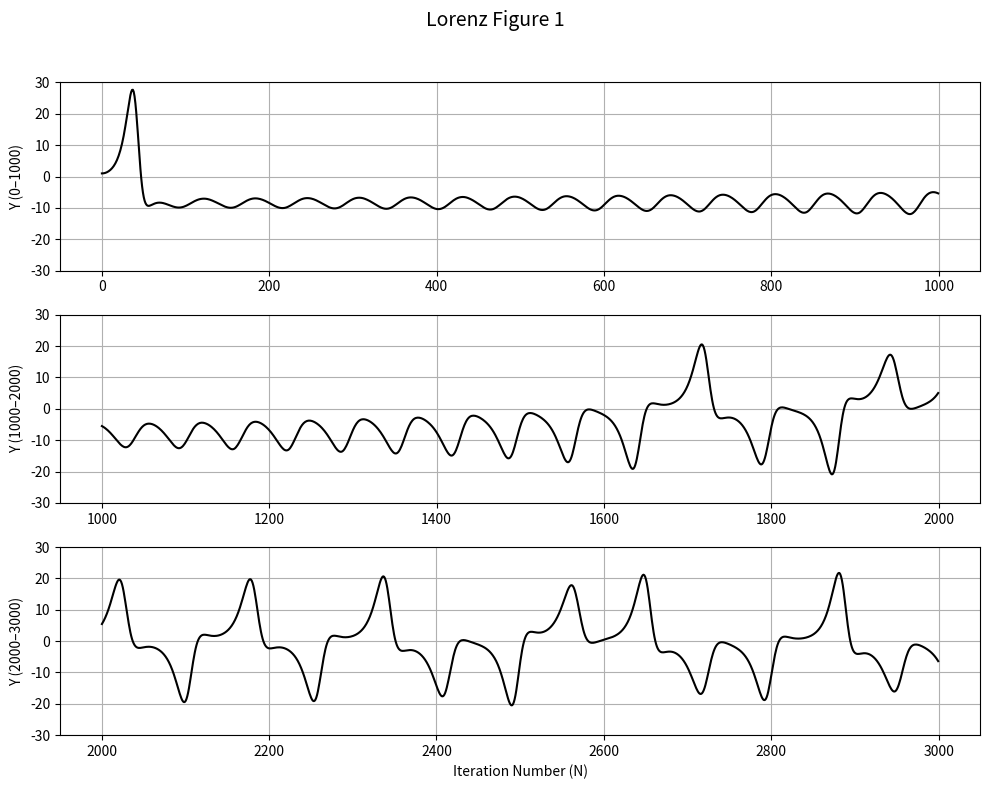
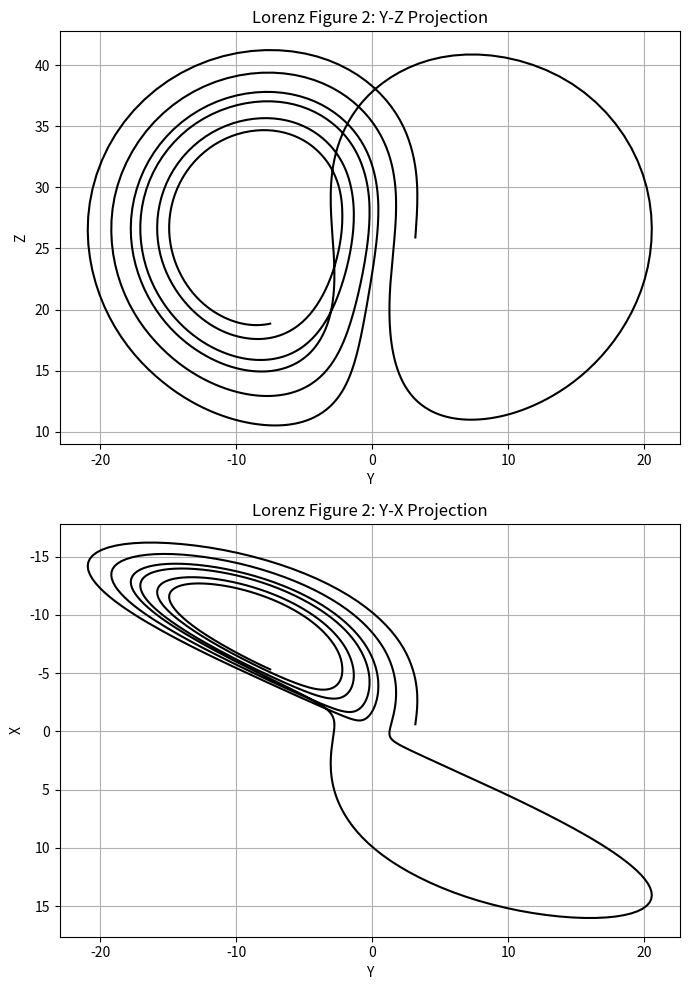
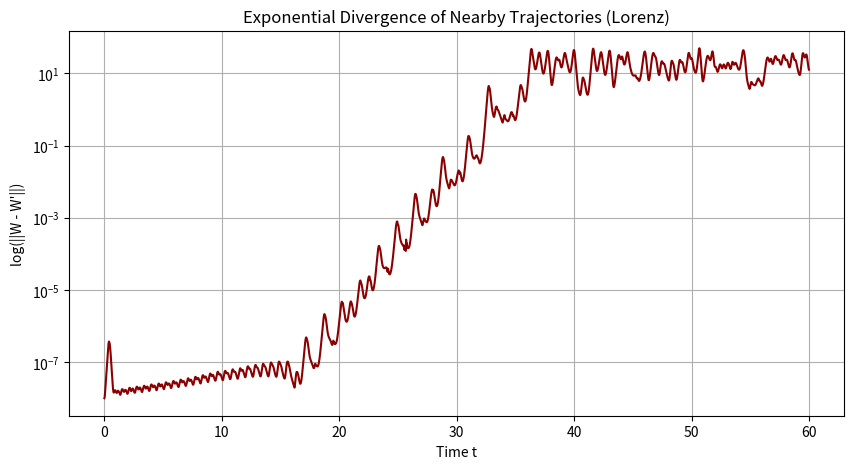

Python code for these plots, in order:
# Part 1 
def lorenz(t, W, sigma, r, b):
    """
    Computes the derivatives for the Lorenz system at time t for state W = [X, Y, Z].

    Parameters
    ----------
    t : float
        Current time.
    W : list or array-like
        Current state vector [X, Y, Z].
    sigma : float
        Prandtl number.
    r : float
        Rayleigh number.
    b : float
        Geometric factor.

    Returns
    -------
    list
        Time derivatives [dX/dt, dY/dt, dZ/dt].
    """
    X, Y, Z = W
    dXdt = -sigma * (X - Y)
    dYdt = r * X - Y - X * Z
    dZdt = -b * Z + X * Y
    return [dXdt, dYdt, dZdt]

# Part 2
from scipy.integrate import solve_ivp
import numpy as np
import matplotlib.pyplot as plt

W0 = [0., 1., 0.]
t_span = (0, 60)
t_eval = np.linspace(*t_span, 6000)

sol = solve_ivp(lorenz, t_span, W0, args=(10.0, 28.0, 8/3), t_eval=t_eval, dense_output=True)

# Part 3
N = sol.t / 0.01 
Y = sol.y[1]

fig, axes = plt.subplots(3, 1, figsize=(10, 8))

axes[0].plot(N[:1000], Y[:1000], color='black')
axes[0].set_ylabel('Y (0–1000)')
axes[0].set_ylim([-30, 30])
axes[0].grid(True)

axes[1].plot(N[1000:2000], Y[1000:2000], color='black')
axes[1].set_ylabel('Y (1000–2000)')
axes[1].set_ylim([-30, 30])
axes[1].grid(True)

axes[2].plot(N[2000:3000], Y[2000:3000], color='black')
axes[2].set_ylabel('Y (2000–3000)')
axes[2].set_xlabel('Iteration Number (N)')
axes[2].set_ylim([-30, 30])
axes[2].grid(True)

plt.suptitle("Lorenz Figure 1", fontsize=14)
plt.tight_layout(rect=[0, 0, 1, 0.96])
plt.show()

# Part 4
t_zoom = np.linspace(14, 19, 1000)
W = sol.sol(t_zoom)
X, Y, Z = W

# Plot
fig, axes = plt.subplots(2, 1, figsize=(7, 10))

# Top: Y-Z plane
axes[0].plot(Y, Z, color='black')
axes[0].set_xlabel("Y")
axes[0].set_ylabel("Z")
axes[0].set_title("Lorenz Figure 2: Y-Z Projection")
axes[0].grid(True)

# Bottom: Y-X plane 
axes[1].plot(Y, X, color='black')
axes[1].set_xlabel("Y")
axes[1].set_ylabel("X")
axes[1].set_title("Lorenz Figure 2: Y-X Projection")
axes[1].invert_yaxis()  # <- Fix orientation to match Lorenz
axes[1].grid(True)


plt.tight_layout()
plt.show()

# Part 5
delta = [0., 1e-8, 0.]
W0_perturbed = np.add(W0, delta)

sol2 = solve_ivp(lorenz, t_span, W0_perturbed, args=(10.0, 28.0, 8/3), t_eval=t_eval, dense_output=True)

W1 = sol.y.T
W2 = sol2.y.T

distance = np.linalg.norm(W1 - W2, axis=1)

plt.figure(figsize=(10, 5))
plt.semilogy(t_eval, distance, color='darkred')
plt.xlabel("Time t")
plt.ylabel("log(||W - W'||)")
plt.title("Exponential Divergence of Nearby Trajectories (Lorenz)")
plt.grid(True)
plt.show()